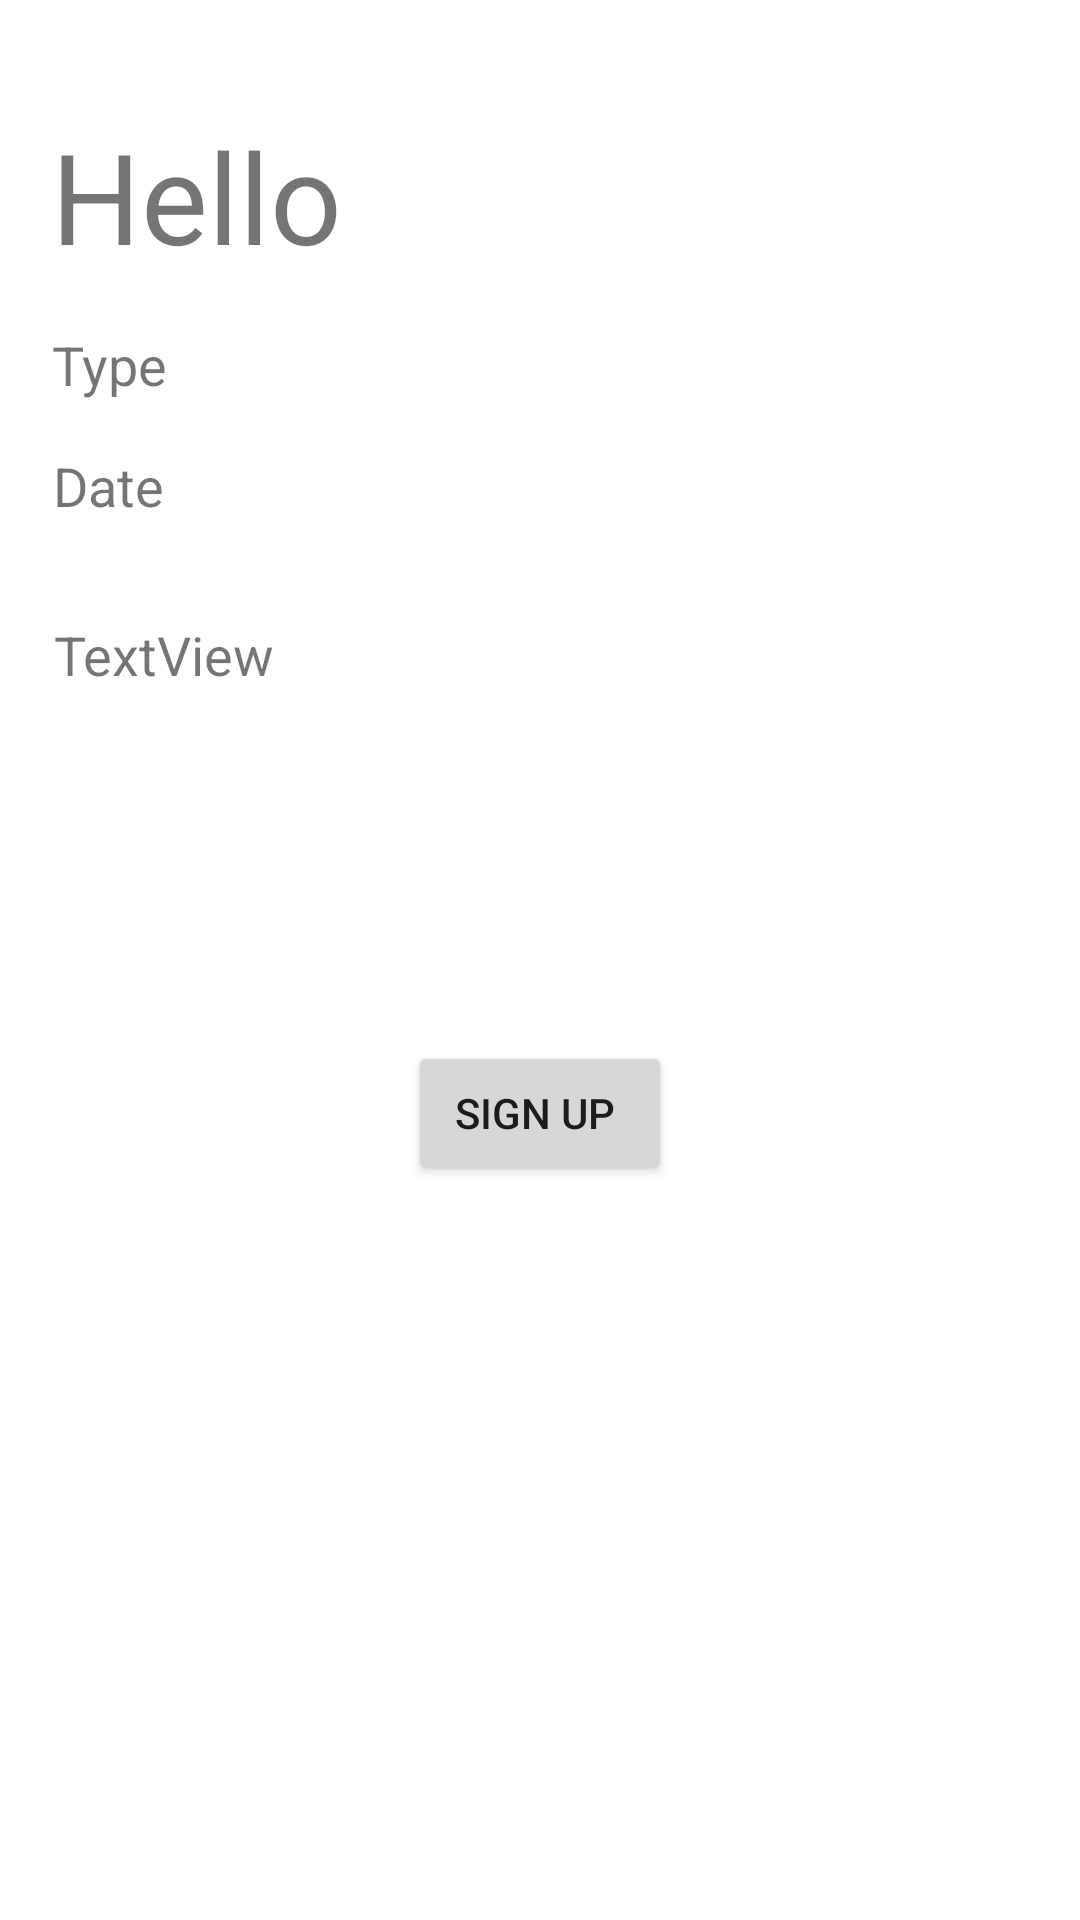

Write the Android layout XML for this screen, with the resource values it uses.
<!-- AndroidManifest.xml: application theme Theme.VolunteerJobs -->
<!-- res/layout/fragment_job_details.xml -->
<?xml version="1.0" encoding="utf-8"?>
<androidx.constraintlayout.widget.ConstraintLayout xmlns:android="http://schemas.android.com/apk/res/android"
    xmlns:app="http://schemas.android.com/apk/res-auto"
    xmlns:tools="http://schemas.android.com/tools"
    android:id="@+id/frameLayout2"
    android:layout_width="match_parent"
    android:layout_height="match_parent"
    android:padding="5dp"
    tools:context=".ui.jobDetails.JobDetailsFragment">

    <TextView
        android:id="@+id/titleText"
        android:layout_width="wrap_content"
        android:layout_height="wrap_content"
        android:layout_marginTop="32dp"
        android:text="Hello"
        android:textSize="42sp"
        app:layout_constraintEnd_toEndOf="parent"
        app:layout_constraintHorizontal_bias="0.048"
        app:layout_constraintStart_toStartOf="parent"
        app:layout_constraintTop_toTopOf="parent" />

    <TextView
        android:id="@+id/textViewType"
        android:layout_width="wrap_content"
        android:layout_height="wrap_content"
        android:layout_marginTop="16dp"
        android:text="Type"
        android:textSize="18sp"
        app:layout_constraintEnd_toEndOf="parent"
        app:layout_constraintHorizontal_bias="0.04"
        app:layout_constraintStart_toStartOf="parent"
        app:layout_constraintTop_toBottomOf="@+id/titleText" />

    <TextView
        android:id="@+id/textViewDateFrom"
        android:layout_width="wrap_content"
        android:layout_height="wrap_content"
        android:layout_marginTop="16dp"
        android:text="Date"
        android:textSize="18sp"
        app:layout_constraintEnd_toEndOf="parent"
        app:layout_constraintHorizontal_bias="0.04"
        app:layout_constraintStart_toStartOf="parent"
        app:layout_constraintTop_toBottomOf="@+id/textViewType" />

    <TextView
        android:id="@+id/textView3"
        android:layout_width="wrap_content"
        android:layout_height="wrap_content"
        android:layout_marginTop="32dp"
        android:text="TextView"
        android:textSize="18sp"
        app:layout_constraintEnd_toEndOf="parent"
        app:layout_constraintHorizontal_bias="0.047"
        app:layout_constraintStart_toStartOf="parent"
        app:layout_constraintTop_toBottomOf="@+id/textViewDateFrom" />

    <Button
        android:id="@+id/buttonSignForJob"
        android:layout_width="wrap_content"
        android:layout_height="wrap_content"
        android:layout_marginBottom="240dp"
        android:text="Sign Up "
        app:layout_constraintBottom_toBottomOf="parent"
        app:layout_constraintEnd_toEndOf="parent"
        app:layout_constraintStart_toStartOf="parent" />

</androidx.constraintlayout.widget.ConstraintLayout>
<!-- resources referenced by this layout -->
<resources>
  <style name="Theme.VolunteerJobs" parent="Theme.MaterialComponents.DayNight.DarkActionBar">
          
          <item name="colorPrimary">@color/purple_500</item>
          <item name="colorPrimaryVariant">@color/purple_700</item>
          <item name="colorOnPrimary">@color/white</item>
          
          <item name="colorSecondary">@color/teal_200</item>
          <item name="colorSecondaryVariant">@color/teal_700</item>
          <item name="colorOnSecondary">@color/black</item>
          
          <item name="android:statusBarColor" tools:targetApi="l">?attr/colorPrimaryVariant</item>
          
      </style>
  <color name="purple_500">#0f8b8d</color>
  <color name="purple_700">#143642</color>
  <color name="white">#FFFFFFFF</color>
  <color name="teal_200">#ec9a29</color>
  <color name="teal_700">#a8201a</color>
  <color name="black">#FF000000</color>
</resources>
